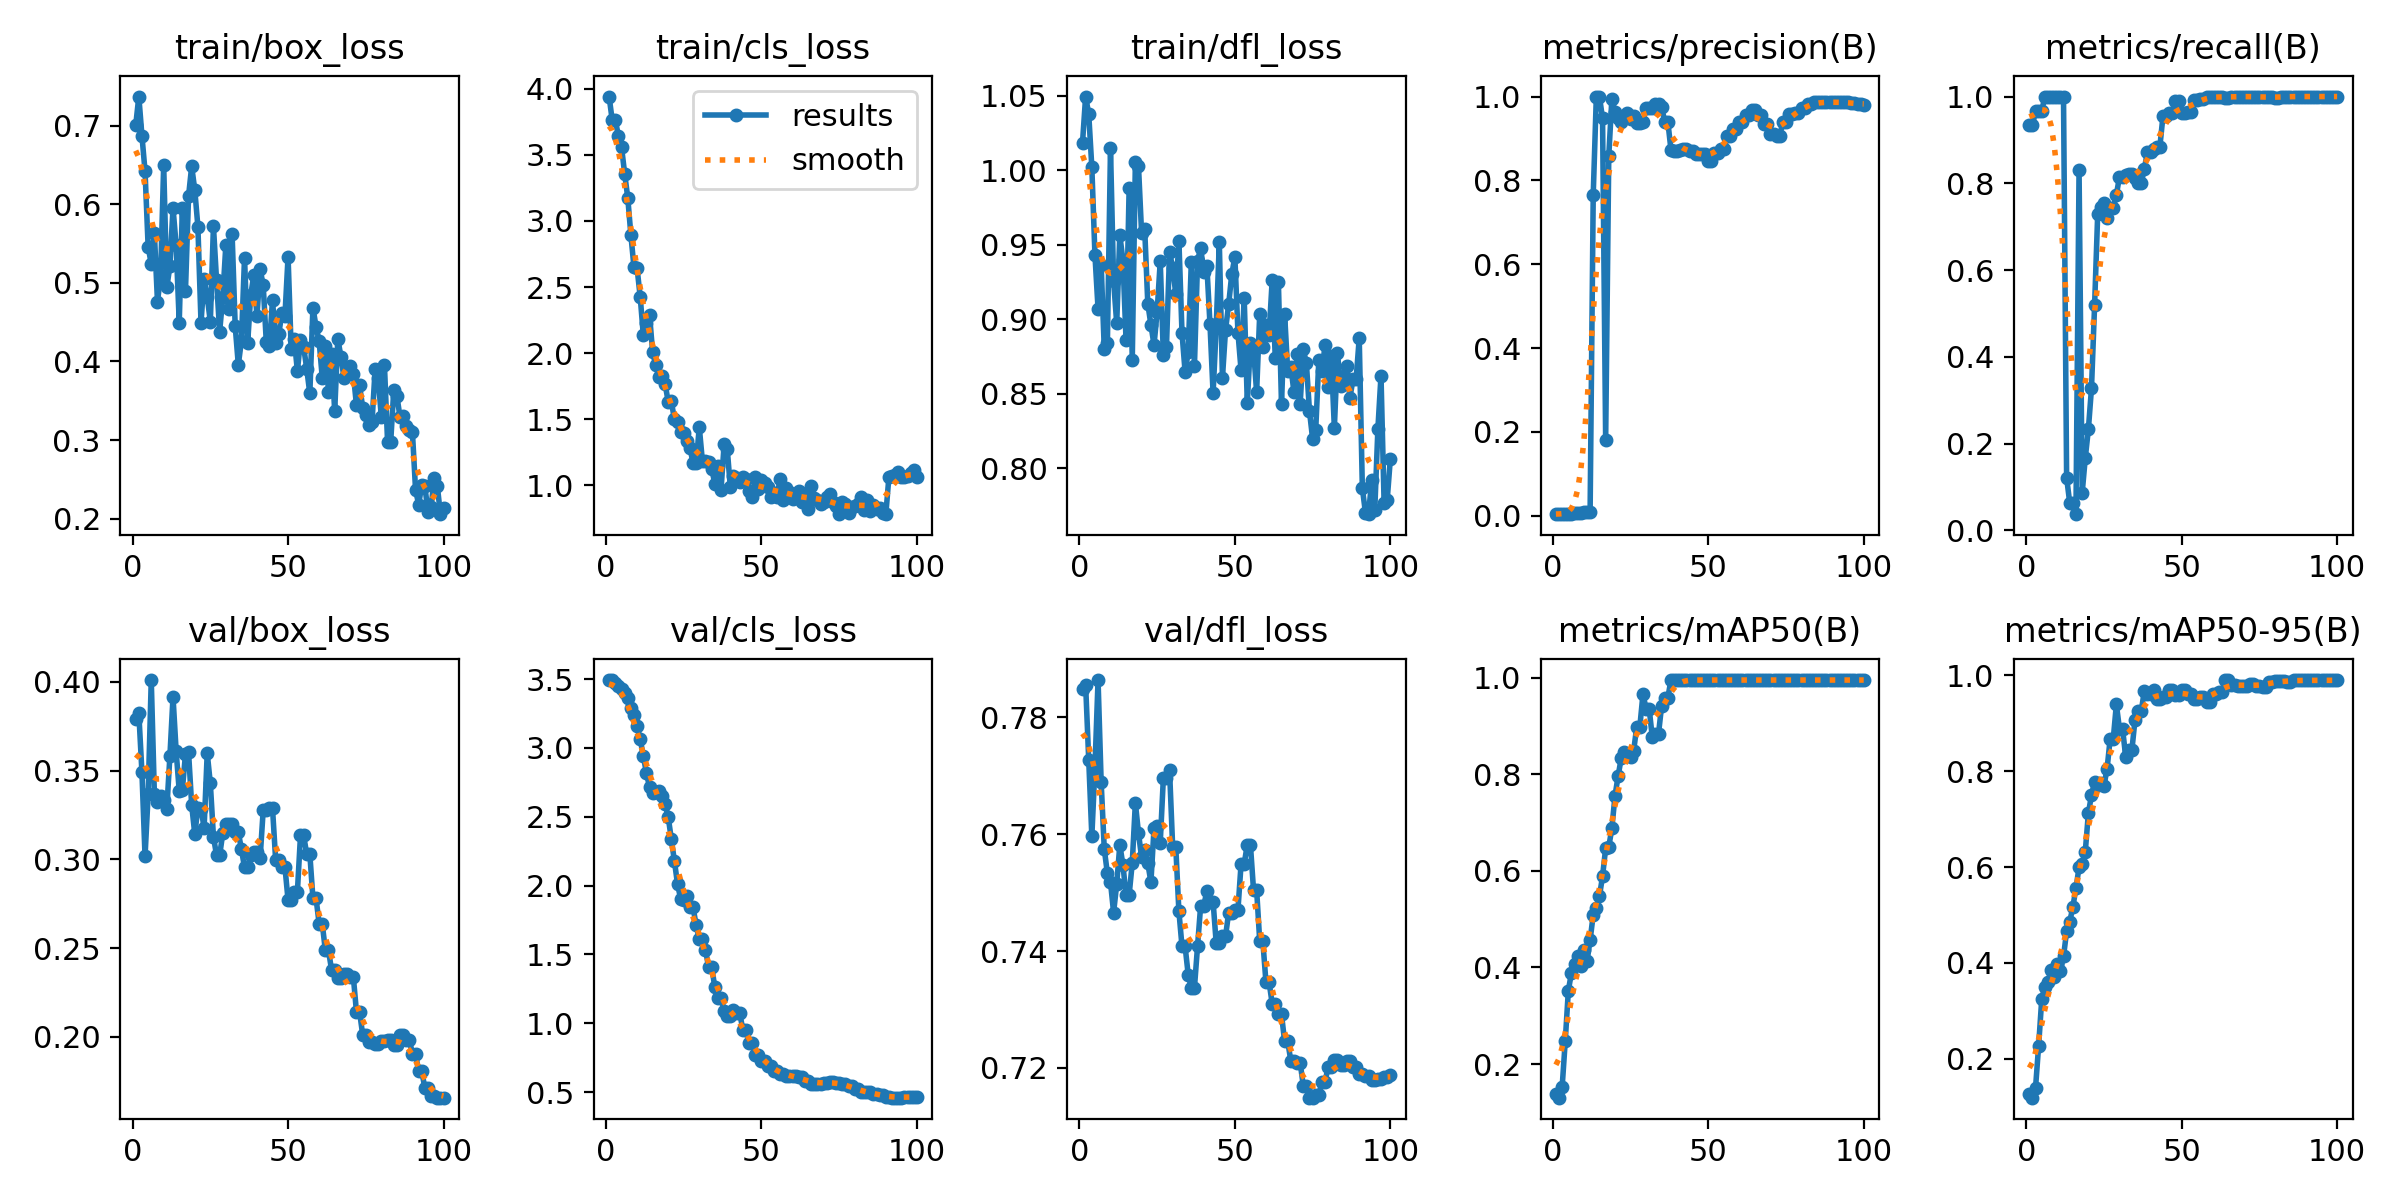

The data file committed next to this chart (first rows):
epoch, time, train/box_loss, train/cls_loss, train/dfl_loss, metrics/precision(B), metrics/recall(B), metrics/mAP50(B), metrics/mAP50-95(B), val/box_loss, val/cls_loss, val/dfl_loss, lr/pg0, lr/pg1, lr/pg2
1, 2.817, 0.7002, 3.94, 1.018, 0.00365, 0.9333, 0.1383, 0.1266, 0.3792, 3.493, 0.7849, 1e-05, 1e-05, 1e-05
2, 3.257, 0.7369, 3.761, 1.049, 0.00356, 0.9333, 0.1305, 0.1189, 0.3824, 3.493, 0.7856, 2.9703e-05, 2.9703e-05, 2.9703e-05
3, 3.731, 0.6872, 3.762, 1.038, 0.00368, 0.9667, 0.152, 0.1392, 0.3492, 3.474, 0.7727, 4.901e-05, 4.901e-05, 4.901e-05
4, 4.224, 0.6419, 3.641, 1.002, 0.00383, 0.9667, 0.2473, 0.2274, 0.3017, 3.454, 0.7597, 6.7921e-05, 6.7921e-05, 6.7921e-05
5, 4.695, 0.5457, 3.557, 0.9431, 0.00409, 0.9667, 0.3522, 0.3247, 0.3367, 3.43, 0.7714, 8.6436e-05, 8.6436e-05, 8.6436e-05
6, 5.168, 0.5239, 3.358, 0.907, 0.00471, 1, 0.3892, 0.3497, 0.4011, 3.402, 0.7864, 0.0001046, 0.0001046, 0.0001046
7, 5.641, 0.5633, 3.175, 0.9365, 0.00561, 1, 0.4081, 0.3599, 0.3371, 3.364, 0.7689, 0.0001223, 0.0001223, 0.0001223
8, 6.13, 0.4761, 2.894, 0.8799, 0.00662, 1, 0.4233, 0.3854, 0.3325, 3.29, 0.7575, 0.0001396, 0.0001396, 0.0001396
9, 6.597, 0.5083, 2.649, 0.884, 0.00708, 1, 0.4033, 0.37, 0.3356, 3.238, 0.7533, 0.0001565, 0.0001565, 0.0001565
10, 7.051, 0.6498, 2.642, 1.015, 0.00763, 1, 0.4355, 0.397, 0.3333, 3.157, 0.7518, 0.0001731, 0.0001731, 0.0001731
11, 7.518, 0.4941, 2.426, 0.9256, 0.00839, 1, 0.4139, 0.3841, 0.3285, 3.062, 0.7466, 0.0001892, 0.0001892, 0.0001892
12, 7.974, 0.5213, 2.137, 0.8973, 0.00939, 1, 0.4564, 0.4135, 0.3583, 2.943, 0.7515, 0.000205, 0.000205, 0.000205
13, 8.448, 0.5953, 2.228, 0.9564, 0.7655, 0.1216, 0.5095, 0.4659, 0.3916, 2.818, 0.7582, 0.0002203, 0.0002203, 0.0002203
14, 8.913, 0.548, 2.29, 0.9396, 1, 0.0634, 0.5233, 0.4858, 0.3611, 2.716, 0.7547, 0.0002353, 0.0002353, 0.0002353
15, 9.38, 0.4495, 2.008, 0.8862, 1, 0.06323, 0.5476, 0.5167, 0.3385, 2.67, 0.7496, 0.0002498, 0.0002498, 0.0002498
16, 9.846, 0.5946, 1.909, 0.9883, 0.9478, 0.03736, 0.5887, 0.556, 0.3391, 2.68, 0.7496, 0.000264, 0.000264, 0.000264
17, 10.32, 0.4893, 1.82, 0.8724, 0.1811, 0.8302, 0.6469, 0.5994, 0.3592, 2.688, 0.7551, 0.0002777, 0.0002777, 0.0002777
18, 10.8, 0.6103, 1.826, 1.005, 0.8579, 0.08625, 0.6497, 0.6068, 0.3603, 2.652, 0.7654, 0.0002911, 0.0002911, 0.0002911
19, 11.27, 0.6481, 1.768, 1.003, 0.9951, 0.1667, 0.6881, 0.6323, 0.3307, 2.593, 0.7602, 0.0003041, 0.0003041, 0.0003041
20, 11.74, 0.6181, 1.634, 0.9579, 0.962, 0.2333, 0.7549, 0.7123, 0.3143, 2.5, 0.756, 0.0003166, 0.0003166, 0.0003166
21, 12.21, 0.5714, 1.635, 0.9605, 0.95, 0.3279, 0.796, 0.7505, 0.3291, 2.339, 0.7573, 0.0003288, 0.0003288, 0.0003288
22, 12.68, 0.4495, 1.503, 0.9104, 0.9401, 0.5193, 0.8333, 0.7776, 0.3287, 2.179, 0.755, 0.0003406, 0.0003406, 0.0003406
23, 13.15, 0.5051, 1.476, 0.8963, 0.9493, 0.7302, 0.8454, 0.7708, 0.3178, 2.013, 0.7518, 0.000352, 0.000352, 0.000352
24, 13.61, 0.482, 1.402, 0.8827, 0.96, 0.7454, 0.8425, 0.7745, 0.3599, 1.905, 0.761, 0.000363, 0.000363, 0.000363
25, 14.07, 0.4506, 1.399, 0.9051, 0.9474, 0.7542, 0.835, 0.7697, 0.3428, 1.898, 0.7613, 0.0003736, 0.0003736, 0.0003736
26, 14.54, 0.572, 1.332, 0.9388, 0.9528, 0.7205, 0.848, 0.8045, 0.3129, 1.927, 0.7586, 0.0003838, 0.0003838, 0.0003838
27, 15.01, 0.5031, 1.286, 0.8761, 0.9369, 0.7437, 0.8987, 0.8674, 0.3023, 1.842, 0.7696, 0.0003936, 0.0003936, 0.0003936
28, 15.47, 0.4379, 1.167, 0.8814, 0.9369, 0.7437, 0.8987, 0.8674, 0.3023, 1.842, 0.7696, 0.000403, 0.000403, 0.000403
29, 15.94, 0.4822, 1.166, 0.9451, 0.9402, 0.7734, 0.9658, 0.9393, 0.3148, 1.712, 0.7709, 0.000412, 0.000412, 0.000412
30, 16.41, 0.5485, 1.441, 0.9345, 0.9739, 0.815, 0.9357, 0.8882, 0.3197, 1.61, 0.7578, 0.0004206, 0.0004206, 0.0004206
31, 16.86, 0.4667, 1.185, 0.917, 0.9739, 0.815, 0.9357, 0.8882, 0.3197, 1.61, 0.7578, 0.0004288, 0.0004288, 0.0004288
32, 17.32, 0.5623, 1.184, 0.9527, 0.9728, 0.8194, 0.8765, 0.8303, 0.3202, 1.534, 0.7468, 0.0004367, 0.0004367, 0.0004367
33, 17.78, 0.4447, 1.175, 0.8908, 0.9819, 0.8219, 0.8838, 0.8448, 0.3154, 1.407, 0.7408, 0.0004441, 0.0004441, 0.0004441
34, 18.24, 0.3957, 1.127, 0.8646, 0.9819, 0.8219, 0.8838, 0.8448, 0.3154, 1.407, 0.7408, 0.0004511, 0.0004511, 0.0004511
35, 18.7, 0.4264, 1.012, 0.878, 0.9749, 0.8129, 0.9417, 0.9077, 0.3058, 1.262, 0.7359, 0.0004577, 0.0004577, 0.0004577
36, 19.17, 0.5319, 1.151, 0.9388, 0.9401, 0.8005, 0.9585, 0.9252, 0.2955, 1.185, 0.7337, 0.000464, 0.000464, 0.000464
37, 19.62, 0.4232, 0.9688, 0.8686, 0.9401, 0.8005, 0.9585, 0.9252, 0.2955, 1.185, 0.7337, 0.0004698, 0.0004698, 0.0004698
38, 20.08, 0.4847, 1.312, 0.939, 0.8731, 0.8333, 0.995, 0.9682, 0.3023, 1.093, 0.7408, 0.0004753, 0.0004753, 0.0004753
39, 20.56, 0.5101, 1.273, 0.948, 0.8711, 0.873, 0.995, 0.9621, 0.304, 1.051, 0.7478, 0.0004803, 0.0004803, 0.0004803
40, 21.01, 0.4578, 0.9853, 0.9315, 0.8711, 0.873, 0.995, 0.9621, 0.304, 1.051, 0.7478, 0.000485, 0.000485, 0.000485
41, 21.47, 0.5171, 1.073, 0.9356, 0.8722, 0.8789, 0.995, 0.9703, 0.3006, 1.093, 0.7503, 0.0004892, 0.0004892, 0.0004892
42, 21.94, 0.4974, 1.055, 0.8966, 0.8755, 0.8848, 0.995, 0.9508, 0.3276, 1.077, 0.7485, 0.0004931, 0.0004931, 0.0004931
43, 22.39, 0.4245, 1.026, 0.8503, 0.8755, 0.8848, 0.995, 0.9508, 0.3276, 1.077, 0.7485, 0.0004966, 0.0004966, 0.0004966
44, 22.85, 0.4191, 1.064, 0.8948, 0.8705, 0.9558, 0.995, 0.9552, 0.3288, 0.9536, 0.7414, 0.0004996, 0.0004996, 0.0004996
45, 23.3, 0.4782, 1.045, 0.9516, 0.8705, 0.9558, 0.995, 0.9552, 0.3288, 0.9536, 0.7414, 0.0005023, 0.0005023, 0.0005023
46, 23.76, 0.4235, 0.9558, 0.8606, 0.8633, 0.9615, 0.995, 0.9694, 0.3, 0.856, 0.7425, 0.0005046, 0.0005046, 0.0005046
47, 24.21, 0.4345, 0.9164, 0.8929, 0.8633, 0.9615, 0.995, 0.9694, 0.3, 0.856, 0.7425, 0.0005065, 0.0005065, 0.0005065
48, 24.67, 0.4612, 1.063, 0.91, 0.862, 0.9909, 0.995, 0.9583, 0.2957, 0.7689, 0.7466, 0.000508, 0.000508, 0.000508
49, 25.12, 0.4582, 0.9735, 0.9301, 0.862, 0.9909, 0.995, 0.9583, 0.2957, 0.7689, 0.7466, 0.0005091, 0.0005091, 0.0005091
50, 25.58, 0.5332, 1.04, 0.9418, 0.8466, 0.963, 0.995, 0.9699, 0.2771, 0.7262, 0.7471, 0.0005098, 0.0005098, 0.0005098
51, 26.03, 0.4157, 1.017, 0.891, 0.8466, 0.963, 0.995, 0.9699, 0.2771, 0.7262, 0.7471, 0.000505, 0.000505, 0.000505
52, 26.5, 0.4285, 0.9904, 0.8657, 0.8655, 0.9651, 0.995, 0.9616, 0.2818, 0.6889, 0.7549, 0.0004951, 0.0004951, 0.0004951
53, 26.96, 0.3878, 0.9096, 0.9145, 0.8655, 0.9651, 0.995, 0.9616, 0.2818, 0.6889, 0.7549, 0.0004852, 0.0004852, 0.0004852
54, 27.42, 0.4271, 0.9392, 0.844, 0.8742, 0.9932, 0.995, 0.9511, 0.3136, 0.6504, 0.7582, 0.0004753, 0.0004753, 0.0004753
55, 27.87, 0.4188, 0.9156, 0.884, 0.8742, 0.9932, 0.995, 0.9511, 0.3136, 0.6504, 0.7582, 0.0004654, 0.0004654, 0.0004654
56, 28.33, 0.3907, 1.051, 0.8799, 0.9054, 0.9935, 0.995, 0.9555, 0.3031, 0.6295, 0.7505, 0.0004555, 0.0004555, 0.0004555
57, 28.78, 0.3592, 0.8921, 0.8511, 0.9054, 0.9935, 0.995, 0.9555, 0.3031, 0.6295, 0.7505, 0.0004456, 0.0004456, 0.0004456
58, 29.24, 0.4686, 0.9774, 0.9037, 0.9226, 1, 0.995, 0.9441, 0.2781, 0.6196, 0.7417, 0.0004357, 0.0004357, 0.0004357
59, 29.69, 0.4441, 0.9492, 0.8811, 0.9226, 1, 0.995, 0.9441, 0.2781, 0.6196, 0.7417, 0.0004258, 0.0004258, 0.0004258
60, 30.16, 0.4255, 0.8948, 0.896, 0.9402, 1, 0.995, 0.9622, 0.2637, 0.6135, 0.7347, 0.0004159, 0.0004159, 0.0004159
... 40 more rows
